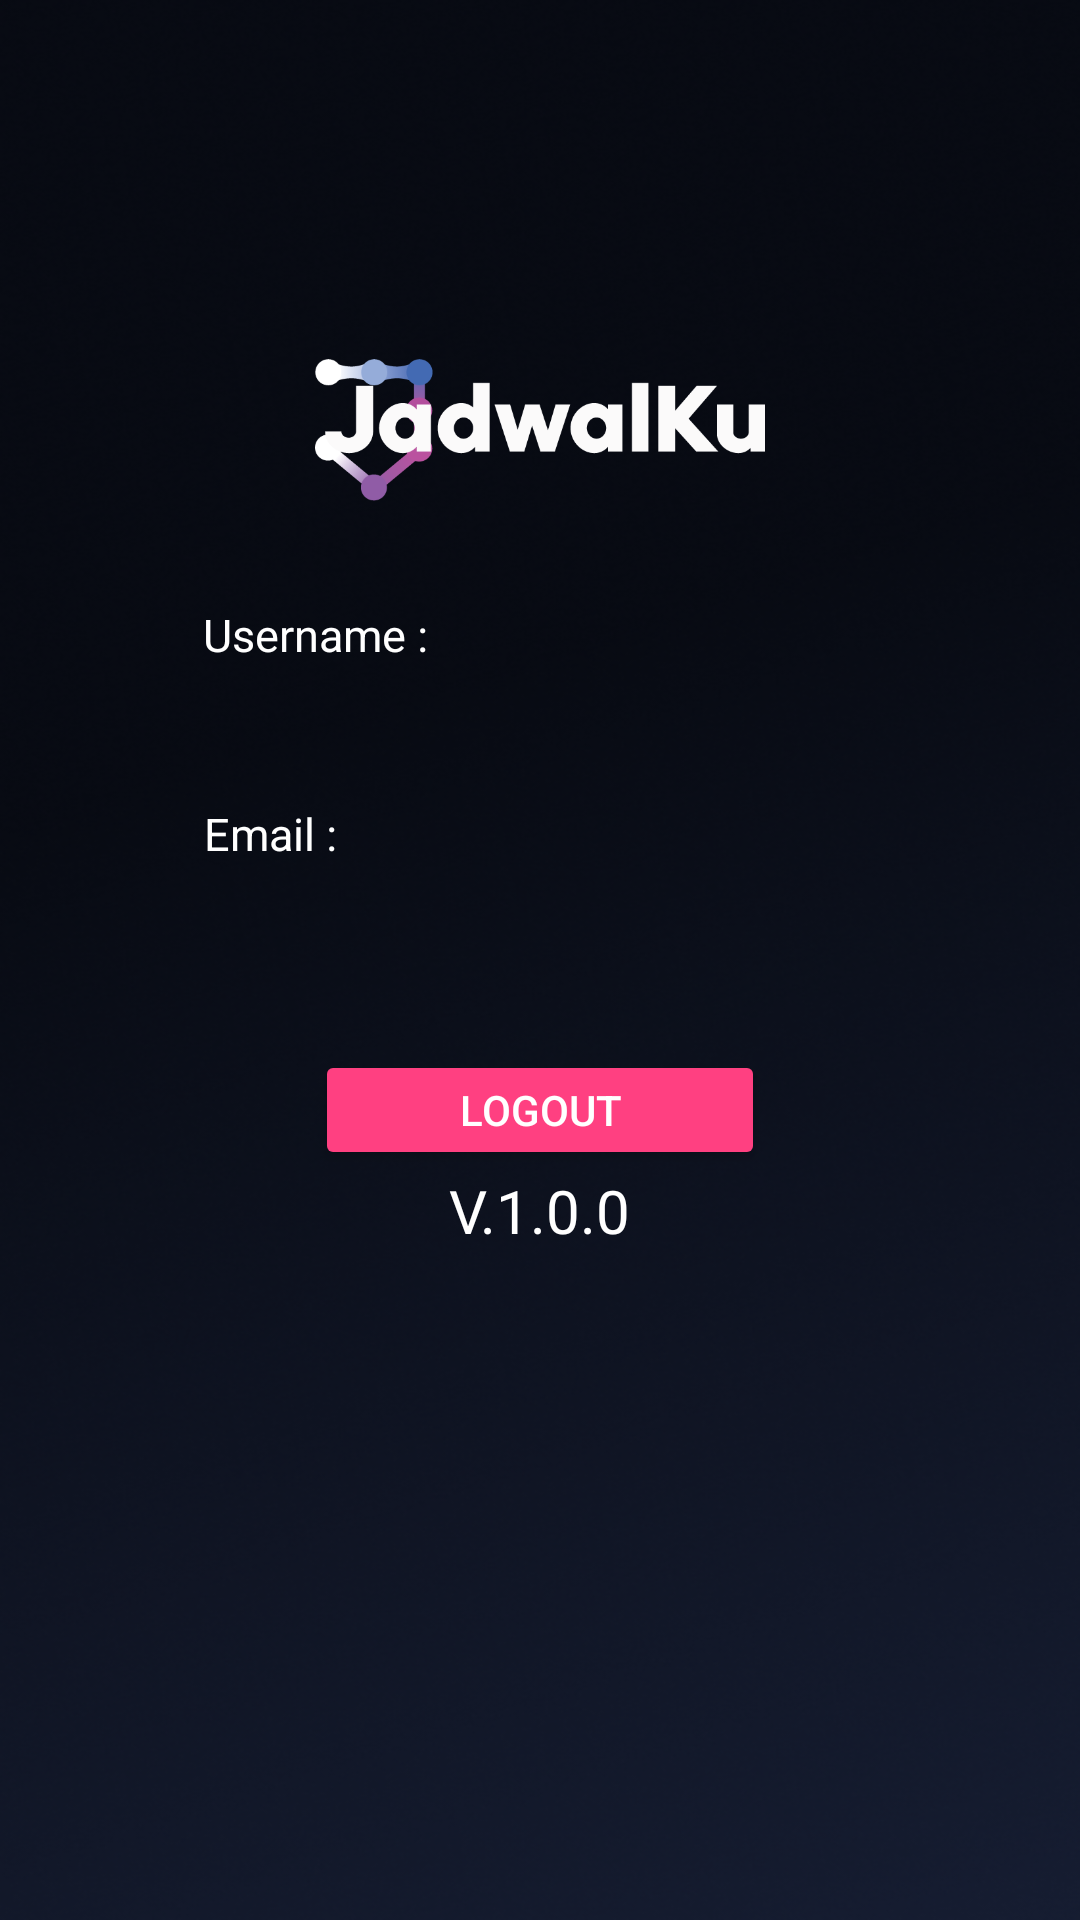

Android layout source for this screen:
<!-- AndroidManifest.xml: application theme Theme.JadwalKu -->
<!-- res/layout/activity_profile.xml -->
<?xml version="1.0" encoding="utf-8"?>
<androidx.constraintlayout.widget.ConstraintLayout xmlns:android="http://schemas.android.com/apk/res/android"
    xmlns:app="http://schemas.android.com/apk/res-auto"
    xmlns:tools="http://schemas.android.com/tools"
    android:layout_width="match_parent"
    android:layout_height="match_parent"
    android:background="@drawable/bg">

    <ImageView
        android:id="@+id/imageView"
        android:layout_width="150dp"
        android:layout_height="100dp"
        android:layout_marginBottom="8dp"
        app:layout_constraintBottom_toTopOf="@+id/textView3"
        app:layout_constraintEnd_toEndOf="parent"
        app:layout_constraintStart_toStartOf="parent"
        app:srcCompat="@drawable/jadwalku" />

    <TextView
        android:id="@+id/textView3"
        android:layout_width="wrap_content"
        android:layout_height="wrap_content"
        android:layout_marginEnd="150dp"
        android:layout_marginBottom="8dp"
        android:text="Username :"
        android:textAlignment="center"
        android:textColor="@color/white"
        android:textSize="15dp"
        app:layout_constraintBottom_toTopOf="@+id/textView4"
        app:layout_constraintEnd_toEndOf="parent"
        app:layout_constraintStart_toStartOf="parent" />

    <TextView
        android:id="@+id/vEmail"
        android:layout_width="wrap_content"
        android:layout_height="wrap_content"
        android:layout_marginEnd="180dp"
        android:layout_marginBottom="8dp"
        android:text="Email :"
        android:textAlignment="center"
        android:textColor="@color/white"
        android:textSize="15dp"
        app:layout_constraintBottom_toTopOf="@+id/textView5"
        app:layout_constraintEnd_toEndOf="parent"
        app:layout_constraintStart_toStartOf="parent" />

    <TextView
        android:id="@+id/textView4"
        android:layout_width="230dp"
        android:layout_height="30dp"
        android:layout_marginBottom="8dp"
        android:background="@drawable/box"
        android:text=""
        android:textAlignment="center"
        android:textColor="@color/black"
        android:textSize="15dp"
        app:layout_constraintBottom_toTopOf="@+id/vEmail"
        app:layout_constraintEnd_toEndOf="parent"
        app:layout_constraintStart_toStartOf="parent" />

    <TextView
        android:id="@+id/textView5"
        android:layout_width="230dp"
        android:layout_height="30dp"
        android:layout_marginBottom="24dp"
        android:background="@drawable/box"
        android:text=""
        android:textAlignment="center"
        android:textColor="@color/black"
        android:textSize="15dp"
        app:layout_constraintBottom_toTopOf="@+id/btnLogout"
        app:layout_constraintEnd_toEndOf="parent"
        app:layout_constraintHorizontal_bias="0.498"
        app:layout_constraintStart_toStartOf="parent" />

    <TextView
        android:id="@+id/versionApp"
        android:layout_width="wrap_content"
        android:layout_height="wrap_content"
        android:text="V.1.0.0"
        android:textColor="@color/white"
        android:textSize="20dp"
        app:layout_constraintEnd_toEndOf="parent"
        app:layout_constraintStart_toStartOf="parent"
        app:layout_constraintTop_toBottomOf="@+id/btnLogout" />

    <Button
        android:id="@+id/btnLogout"
        android:layout_width="150dp"
        android:layout_height="40dp"
        android:layout_marginTop="100dp"
        android:backgroundTint="#FF4081"
        android:text="Logout"
        android:textColor="#FFFFFF"
        app:layout_constraintBottom_toBottomOf="parent"
        app:layout_constraintEnd_toEndOf="parent"
        app:layout_constraintStart_toStartOf="parent"
        app:layout_constraintTop_toTopOf="parent" />

</androidx.constraintlayout.widget.ConstraintLayout>
<!-- resources referenced by this layout -->
<resources>
  <color name="black">#FF000000</color>
  <color name="white">#FFFFFFFF</color>
  <!-- drawable bg: png bitmap (drawable, 278475 bytes) -->
  <!-- drawable jadwalku: png bitmap (drawable, 14129 bytes) -->
  <style name="Theme.JadwalKu" parent="Theme.Material3.DayNight.NoActionBar">
  
      </style>
</resources>
